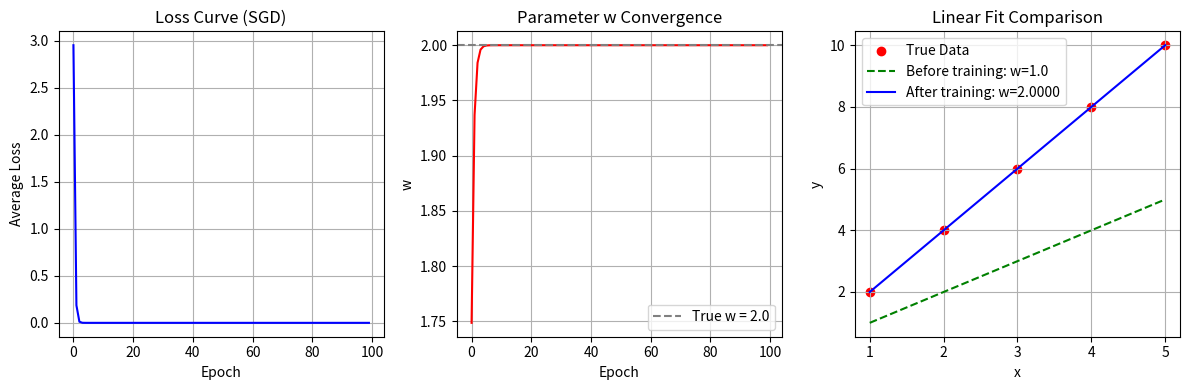

Write Python code to recreate this figure.
import matplotlib.pyplot as plt

# 数据
x_data = [1.0, 2.0, 3.0, 4.0, 5.0]
y_data = [2.0, 4.0, 6.0, 8.0, 10.0]

w = 1.0

def forward(x):
    return w * x

def loss(x, y):
    y_pred = forward(x)
    return (y_pred - y) ** 2

def gradient(x, y):
    return 2 * x * (x * w - y)

print('Predict (before training)', 4, forward(4))

# 用于绘图的数据记录
epoch_list = []          # epoch 序号
w_list = []              # 每个 epoch 结束时的 w
avg_loss_list = []       # 每个 epoch 的平均损失

for epoch in range(100):
    epoch_loss_sum = 0   # 累计当前 epoch 所有样本的损失
    for x, y in zip(x_data, y_data):
        grad = gradient(x, y)
        w -= 0.01 * grad
        l = loss(x, y)
        epoch_loss_sum += l
        # print("\tgrad:", x, y, grad)  # 若需要可取消注释

    avg_loss = epoch_loss_sum / len(x_data)
    epoch_list.append(epoch)
    w_list.append(w)
    avg_loss_list.append(avg_loss)

    if epoch % 10 == 0:
        print(f"Epoch {epoch:3d}: w = {w:.4f}, avg_loss = {avg_loss:.6f}")

print('Predict (after training)', 4, forward(4))

# ------------------ 绘图 ------------------
plt.figure(figsize=(12, 4))

# 子图1：平均损失曲线
plt.subplot(1, 3, 1)
plt.plot(epoch_list, avg_loss_list, 'b-')
plt.xlabel('Epoch')
plt.ylabel('Average Loss')
plt.title('Loss Curve (SGD)')
plt.grid(True)

# 子图2：参数 w 的变化曲线
plt.subplot(1, 3, 2)
plt.plot(epoch_list, w_list, 'r-')
plt.axhline(y=2.0, color='gray', linestyle='--', label='True w = 2.0')
plt.xlabel('Epoch')
plt.ylabel('w')
plt.title('Parameter w Convergence')
plt.legend()
plt.grid(True)

# 子图3：拟合直线对比
plt.subplot(1, 3, 3)
plt.scatter(x_data, y_data, color='red', label='True Data')
# 训练前的线 (w=1.0)
y_pred_before = [1.0 * x for x in x_data]
plt.plot(x_data, y_pred_before, 'g--', label='Before training: w=1.0')
# 训练后的线 (当前 w)
y_pred_after = [w * x for x in x_data]
plt.plot(x_data, y_pred_after, 'b-', label=f'After training: w={w:.4f}')
plt.xlabel('x')
plt.ylabel('y')
plt.title('Linear Fit Comparison')
plt.legend()
plt.grid(True)

plt.tight_layout()
plt.show()
